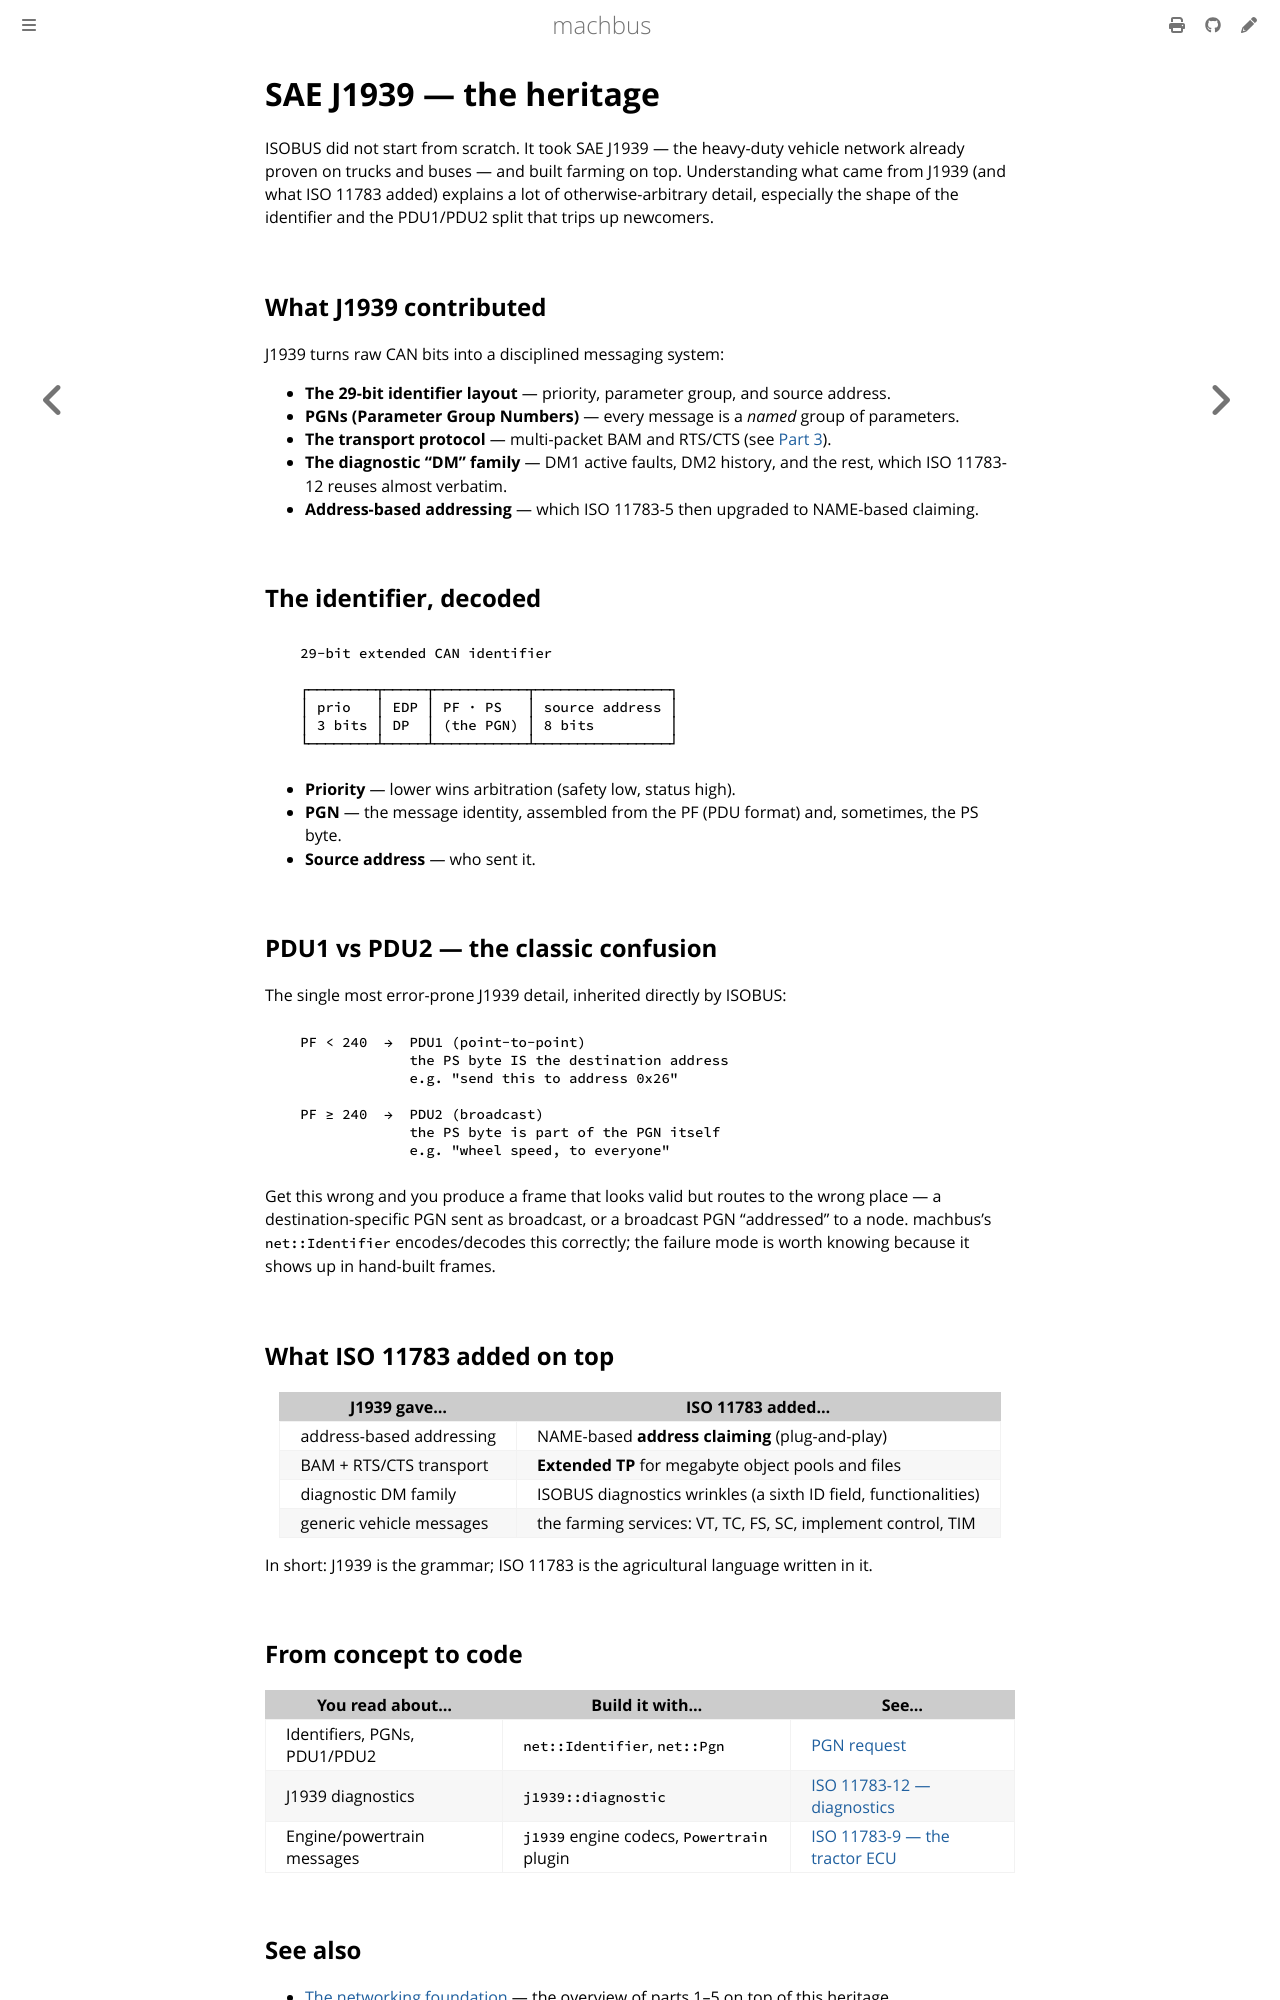

repository: robolibs/machbus · page: standards/j1939.html · generator: mdbook

# SAE J1939 — the heritage

ISOBUS did not start from scratch. It took SAE J1939 — the heavy-duty vehicle network
already proven on trucks and buses — and built farming on top. Understanding what
came from J1939 (and what ISO 11783 added) explains a lot of otherwise-arbitrary
detail, especially the shape of the identifier and the PDU1/PDU2 split that trips up
newcomers.

## What J1939 contributed

J1939 turns raw CAN bits into a disciplined messaging system:

- **The 29-bit identifier layout** — priority, parameter group, and source address.
- **PGNs (Parameter Group Numbers)** — every message is a *named* group of parameters.
- **The transport protocol** — multi-packet BAM and RTS/CTS (see
  [Part 3](iso11783-datalink-transport.md)).
- **The diagnostic "DM" family** — DM1 active faults, DM2 history, and the rest, which
  ISO 11783-12 reuses almost verbatim.
- **Address-based addressing** — which ISO 11783-5 then upgraded to NAME-based claiming.

## The identifier, decoded

```
   29-bit extended CAN identifier

   ┌────────┬─────┬───────────┬────────────────┐
   │ prio   │ EDP │ PF · PS   │ source address │
   │ 3 bits │ DP  │ (the PGN) │ 8 bits         │
   └────────┴─────┴───────────┴────────────────┘
```

- **Priority** — lower wins arbitration (safety low, status high).
- **PGN** — the message identity, assembled from the PF (PDU format) and, sometimes,
  the PS byte.
- **Source address** — who sent it.

## PDU1 vs PDU2 — the classic confusion

The single most error-prone J1939 detail, inherited directly by ISOBUS:

```
   PF < 240  →  PDU1 (point-to-point)
                the PS byte IS the destination address
                e.g. "send this to address 0x26"

   PF ≥ 240  →  PDU2 (broadcast)
                the PS byte is part of the PGN itself
                e.g. "wheel speed, to everyone"
```

Get this wrong and you produce a frame that looks valid but routes to the wrong place
— a destination-specific PGN sent as broadcast, or a broadcast PGN "addressed" to a
node. machbus's `net::Identifier` encodes/decodes this correctly; the failure mode is
worth knowing because it shows up in hand-built frames.

## What ISO 11783 added on top

| J1939 gave… | ISO 11783 added… |
| --- | --- |
| address-based addressing | NAME-based **address claiming** (plug-and-play) |
| BAM + RTS/CTS transport | **Extended TP** for megabyte object pools and files |
| diagnostic DM family | ISOBUS diagnostics wrinkles (a sixth ID field, functionalities) |
| generic vehicle messages | the farming services: VT, TC, FS, SC, implement control, TIM |

In short: J1939 is the grammar; ISO 11783 is the agricultural language written in it.

## From concept to code

| You read about… | Build it with… | See… |
| --- | --- | --- |
| Identifiers, PGNs, PDU1/PDU2 | `net::Identifier`, `net::Pgn` | [PGN request](../tutorials/request-pgn.md) |
| J1939 diagnostics | `j1939::diagnostic` | [ISO 11783-12 — diagnostics](iso11783-diagnostics.md) |
| Engine/powertrain messages | `j1939` engine codecs, `Powertrain` plugin | [ISO 11783-9 — the tractor ECU](iso11783-tractor-ecu.md) |
